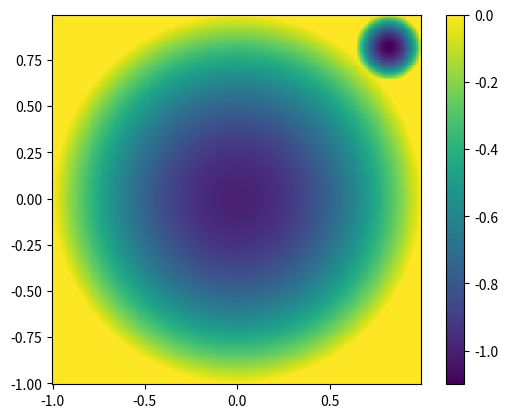

Recreate this plot in Python.
#!/usr/bin/python3

import numpy as np
import matplotlib.pyplot as plt

# [redacted]

# Run and test Zeno's algorithm on LJ clusters.

# Develop new challenging double-well or multiple-well potential we can solve
# analytically.

# 




# I want a fake potential that models a phase transition
#
# a) is in many dimensions
#
# b) has at least two minima
#
# c) has a global minimum that has a configurably smaller funnel than a local
#    minimum
#
# d) we can solve for the density of states of!


x = np.arange(-1,1,0.01)
y = np.arange(-1,1,0.01)

X,Y = np.meshgrid(x,y)

x0 = 0
y0 = x0
R0 = 1

V0 = -1*(1 - ((X-x0)**2+(Y-y0)**2)/R0**2)

# plt.figure('V0')
# plt.pcolormesh(X, Y, V0, shading='auto')
# # plt.contour(X, Y, V0, levels = [0])
# plt.colorbar()

x1 = 0.82
y1 = x1
R1 = 0.18

V1 = -1.1*(1 - ((X-x1)**2+(Y-y1)**2)/R1**2)

# plt.figure('V1')
# plt.pcolormesh(X, Y, V1, shading='auto')
# plt.colorbar()

V2 = np.zeros_like(V0)

plt.figure('Vmin')
plt.pcolormesh(X, Y, np.minimum(V2, np.minimum(V1, V0)), shading='auto')
plt.colorbar()
plt.gca().set_aspect('equal')

plt.show()